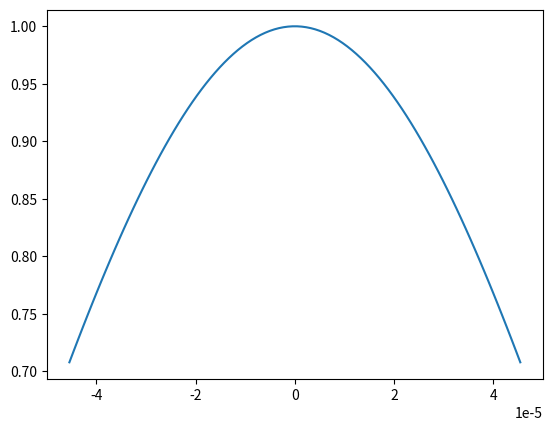
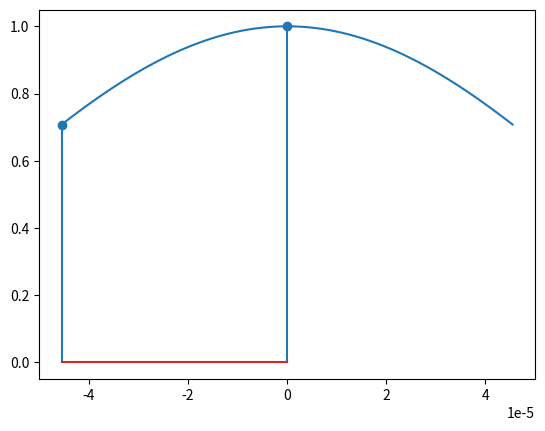
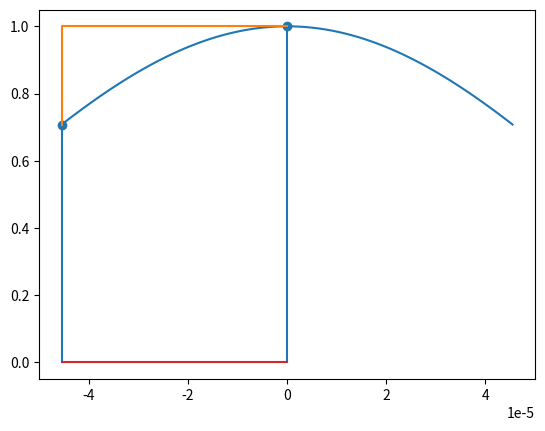

These figures' Python source, in order:
import numpy as np
import matplotlib.pyplot as plt
t=np.linspace(-0.0000454545,0.0000454545,100)
fe=22000
te=np.arange(-0.0000454545,0.0000454545,1/fe)
x=np.cos(4*np.pi*10**3*t)*np.cos(4*np.pi*10**3*t)
xe=np.cos(4*np.pi*10**4*te)*np.cos(4*np.pi*10**3*te)
plt.plot(t,x)
plt.show()
plt.plot(t,x)
plt.stem(te,xe)
plt.show()
plt.plot(t,x)
plt.stem(te,xe)
plt.step(te,xe)
plt.show()
